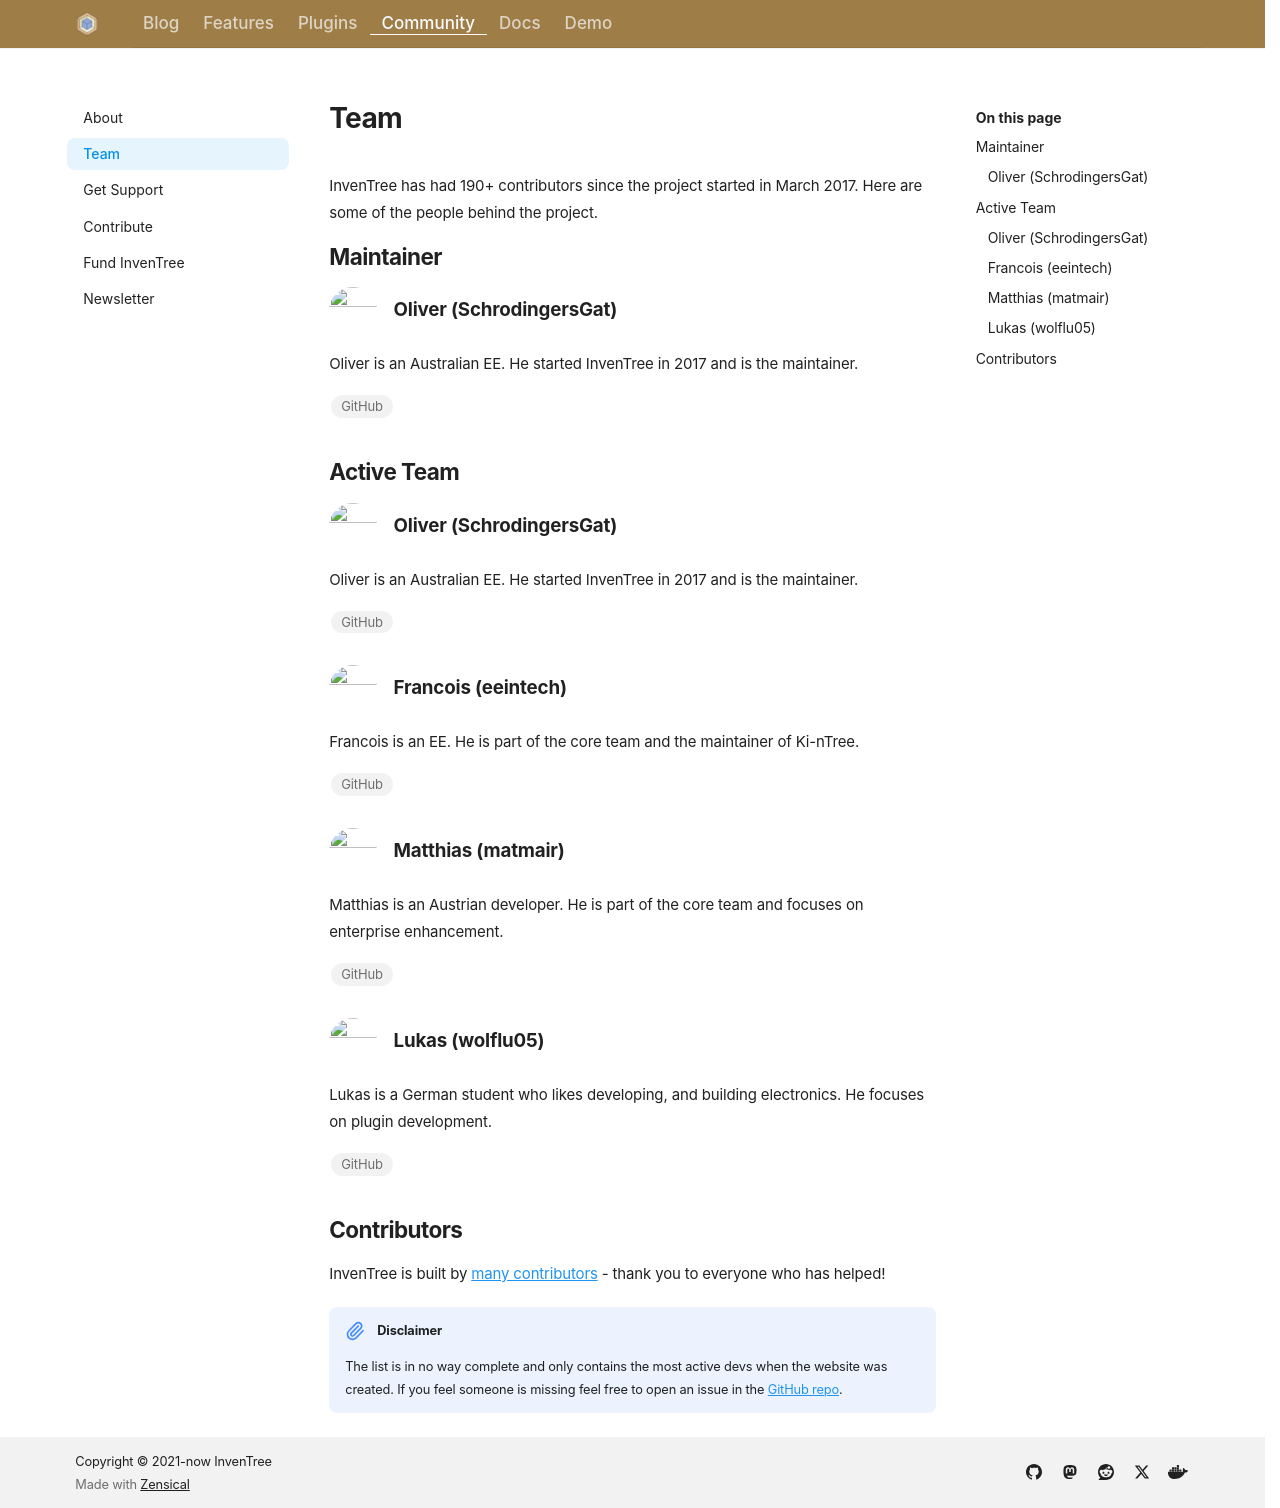

repository: inventree/inventree-website · page: about/team/index.html · generator: mkdocs

---
title: Team
render_macros: true
description: "Meet some of the people behind InvenTree."
---

{{ team_intro() }}

## Maintainer

### ![](https://github.com/SchrodingersGat.png?size=96){ .iv-avatar .iv-avatar--large width="48" height="48" loading="lazy" } Oliver (SchrodingersGat)

Oliver is an Australian EE. He started InvenTree in 2017 and is the maintainer.

[GitHub](https://github.com/SchrodingersGat){ .iv-chip }

## Active Team

{{ team_members() }}

## Contributors

InvenTree is built by [many contributors](https://github.com/inventree/InvenTree/graphs/contributors) - thank you to everyone who has helped!

!!! note "Disclaimer"
    The list is in no way complete and only contains the most active devs when the website was created. If you feel someone is missing feel free to open an issue in the [GitHub repo](https://github.com/inventree/inventree-website).
